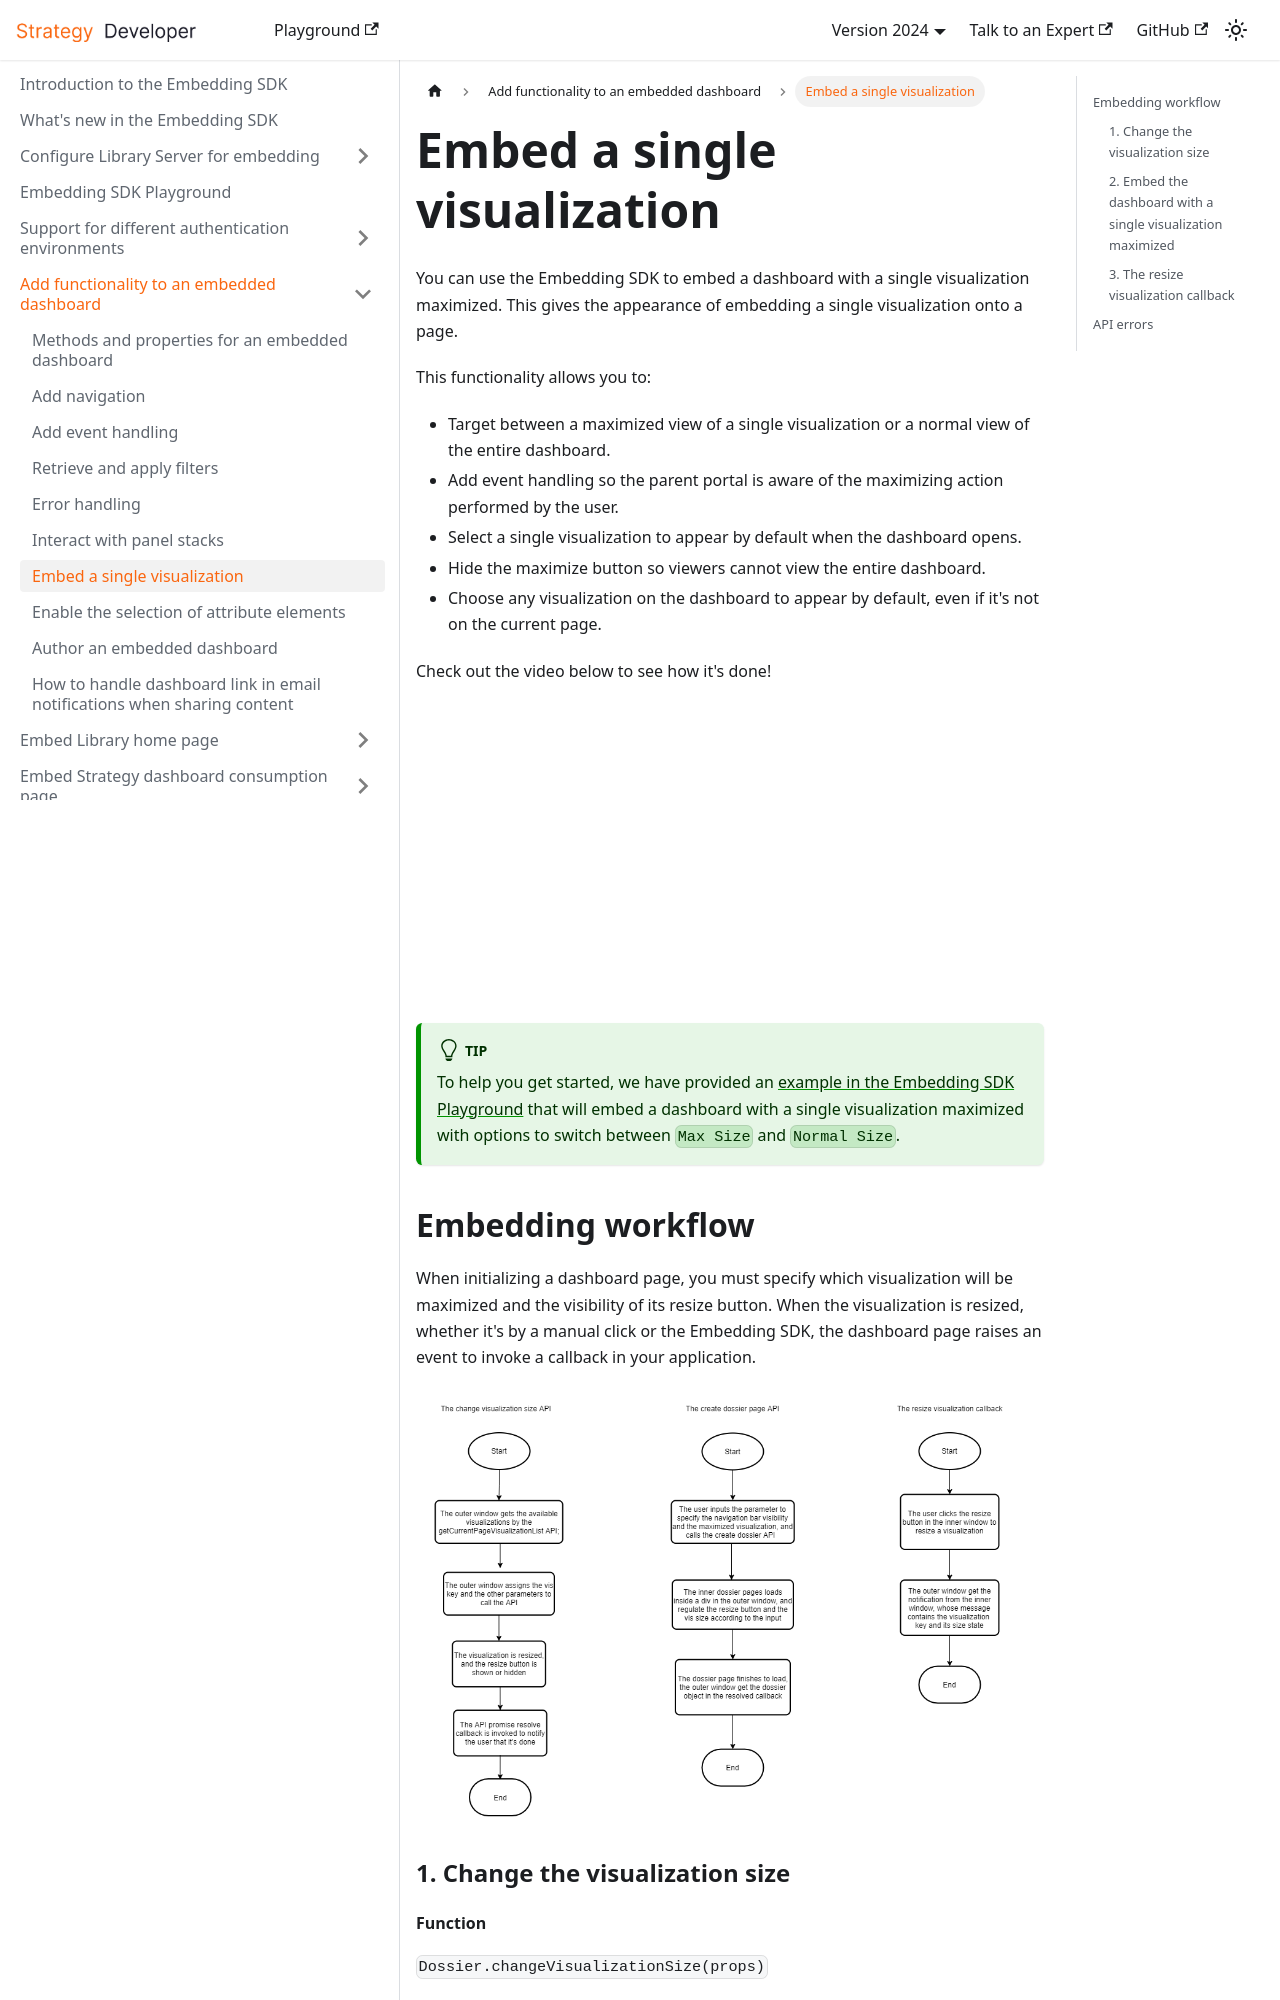

repository: MicroStrategy/embedding-sdk-docs · page: add-functionality/embed-vis/index.html · generator: docusaurus

---
title: Embed a single visualization
description: You can use the Embedding SDK to embed a dashboard with a single visualization maximized. This gives the appearance of embedding a single visualization onto a page.
---

You can use the Embedding SDK to embed a dashboard with a single visualization maximized. This gives the appearance of embedding a single visualization onto a page.

This functionality allows you to:

- Target between a maximized view of a single visualization or a normal view of the entire dashboard.
- Add event handling so the parent portal is aware of the maximizing action performed by the user.
- Select a single visualization to appear by default when the dashboard opens.
- Hide the maximize button so viewers cannot view the entire dashboard.
- Choose any visualization on the dashboard to appear by default, even if it's not on the current page.

Check out the video below to see how it's done!

<iframe width="556" height="311" src="https://www.youtube.com/embed/S7uYiWo0Zug"
  title="YouTube video player" frameborder="0"
  allow="accelerometer; autoplay; clipboard-write; encrypted-media; gyroscope; picture-in-picture"
  allowfullscreen>
</iframe>

:::tip

To help you get started, we have provided an [example in the Embedding SDK Playground](https://microstrategy.github.io/playground/?example=g15) that will embed a dashboard with a single visualization maximized with options to switch between `Max Size` and `Normal Size`.

:::

## Embedding workflow

When initializing a dashboard page, you must specify which visualization will be maximized and the visibility of its resize button. When the visualization is resized, whether it's by a manual click or the Embedding SDK, the dashboard page raises an event to invoke a callback in your application.

![maximize_viz_workflow](../images/maximize_viz_workflow.png)

### 1. Change the visualization size

#### Function

`Dossier.changeVisualizationSize(props)`

The `Dossier` object is created using `microstrategy.dossier.create(props)`. See [Methods and properties for an embedded dashboard](./methods-and-properties.md) for more information.

#### Input parameters

| Parameter Name              | Description                                                                                                                | Data Type | Required? |
| --------------------------- | -------------------------------------------------------------------------------------------------------------------------- | --------- | --------- | --- |
| `props.visualizationKey`    | The visualization node key entered by you or from the result of `getCurrentPageVisualizationList`.                         | String    | Yes       |     |
| `props.size`                | The visualization sizing of `normal` or `maximized`. If a string is not provided, the visualization size remains the same. | String    | No        |     |
| `props.resizeButtonVisible` | Determines whether the resize button is visible. If a Boolean is not provided, the visibility remains the same.            | Boolean   | No        |
